Run: headless pygame with SDL's dummy video driver; simulated clock (each Clock.tick advances the game by its frame time, no real sleeping); random seed 0; keys injected as events and as key.get_pressed() state; no mouse input.
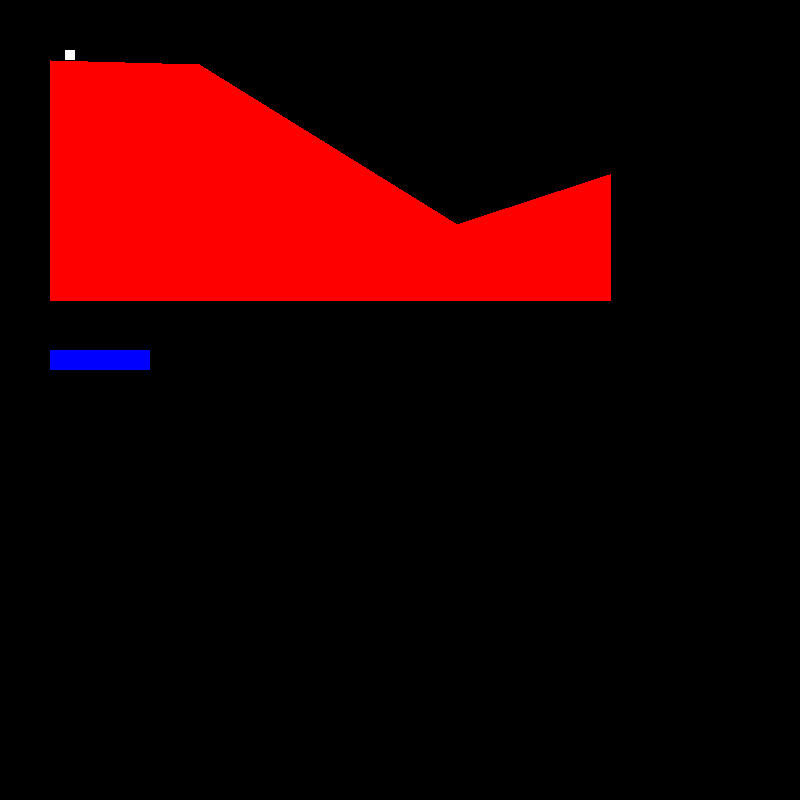
Frame 1 of 4 · flips 1–60 · no input
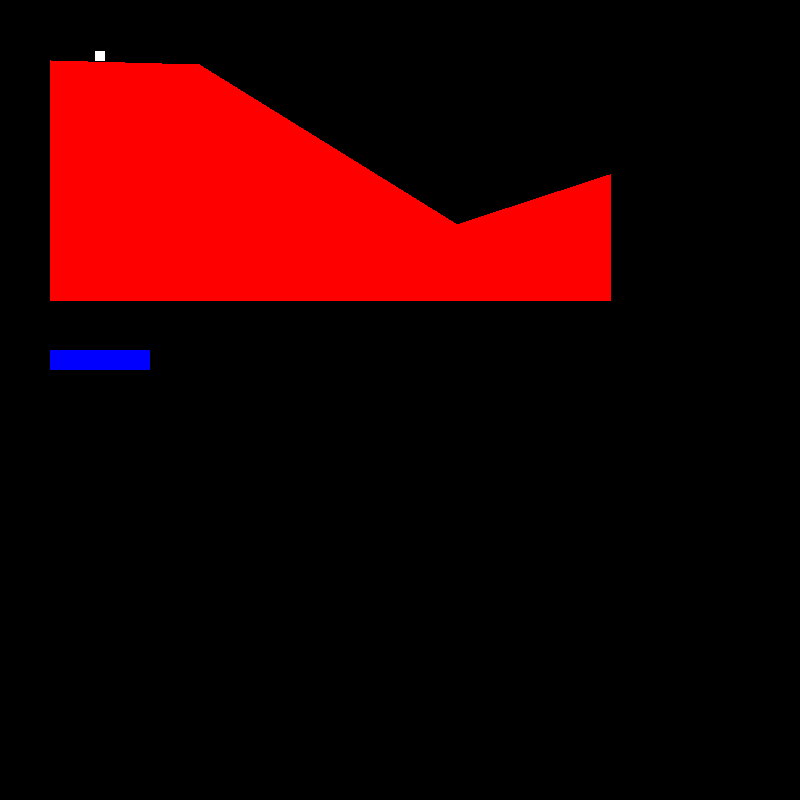
Frame 2 of 4 · flips 61–180 · tapped SPACE, RETURN · held RIGHT (→), D
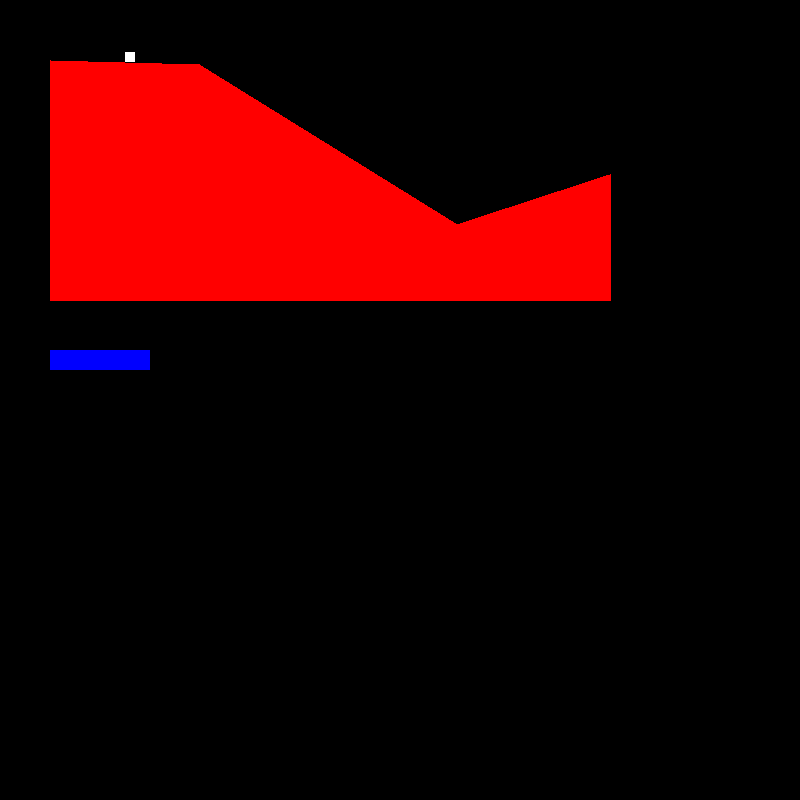
Frame 3 of 4 · flips 181–300 · held DOWN (↓), S
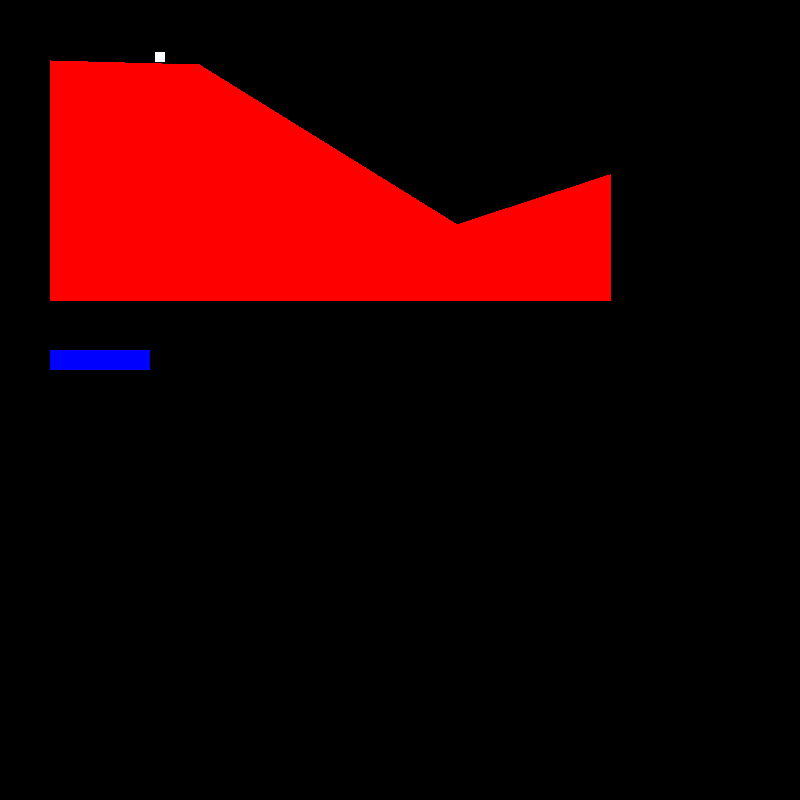
Frame 4 of 4 · flips 301–420 · held LEFT (←), A, UP (↑), W

The pygame program that drew these frames:

import pygame
from pygame.draw import *
from random import randint


class Skier:

    def __init__(self, x=50, y=50):
        self.x = x
        self.y = y
        self.a = 10
        self.g = 50
        self.speed_x = 15
        self.speed_y = 0

    def speed(self):
        pass

    def forward(self, dt, fallfactor, upfactor):
        self.x += self.speed_x * dt
        if fallfactor:
            self.speed_y += self.g * dt
            self.y += self.speed_y * dt
        elif upfactor:
            self.x -= self.speed_x * dt
            self.speed_x = 0
        rect(screen, (255, 255, 255), (int(self.x), int(self.y), self.a, self.a))

    def jump(self, dt):
        k = self.speed_y
        self.speed_y = -5
        print(self.y)
        self.y += self.speed_y * dt
        print(self.y)
        self.speed_y = k
        rect(screen, (255, 255, 255), (int(self.x), int(self.y), self.a, self.a))

    def control(self, coord_x, coord_y):
        if coord_x[0] < self.x <= coord_x[1]:
            k = (coord_y[1] - coord_y[0]) / (coord_x[1] - coord_x[0])
            b = coord_y[0] - k * coord_x[0]
            if (self.y + self.a) - k * self.x - b < 0:
                up = False
                fall = True
                return fall, up
            elif (self.y + self.a) - k * self.x - b > 2:
                self.speed_y = 0
                up = True
                fall = False
                return fall, up
            else:
                self.speed_y = 0
                up = False
                fall = False
                return fall, up
        elif coord_x[1] < self.x <= coord_x[2]:
            k = (coord_y[1] - coord_y[2]) / (coord_x[1] - coord_x[2])
            b = coord_y[1] - k * coord_x[1]
            if (self.y + self.a) - k * self.x - b < 0:
                up = False
                fall = True
                return fall, up
            elif (self.y + self.a) - k * self.x - b > 2:
                self.speed_y = 0
                up = True
                fall = False
                return fall, up
            else:
                self.speed_y = 0
                up = False
                fall = False
                return fall, up
        elif coord_x[2] < self.x <= coord_x[3]:
            k = (coord_y[3] - coord_y[2]) / (coord_x[3] - coord_x[2])
            b = coord_y[2] - k * coord_x[2]
            if (self.y + self.a) - k * self.x - b < 0:
                up = False
                fall = True
                return fall, up
            elif (self.y + self.a) - k * self.x - b > 2:
                self.speed_y = 0
                up = True
                fall = False
                return fall, up
            else:
                self.speed_y = 0
                up = False
                fall = False
                return fall, up
        else:
            self.speed_y = 0
            up = False
            fall = False
            return fall, up

    def up(self, up):
        pass


class Track:

    # тут можно сделать генерацию x и y циклом с количеством иттераций в зависимости от уровня сложности при помощи
    # массива но сначала хочется разобраться на простом и потом усложнить
    def __init__(self, x=50, y=60):
        self.x = x
        self.y = y
        self.x1 = self.x
        self.x2 = randint(150, 250)
        self.x3 = randint(350, 500)
        self.x4 = randint(600, 750)
        self.y1 = self.y
        self.y2 = randint(60, 70)
        self.y3 = randint(self.y2 + 30, 250)
        self.y4 = randint(50, self.y3 + 40)
        """
        for i in range(level):
            
        """

    def draw(self):
        polygon(screen, (255, 0, 0), ((self.x1, 300), (self.x1, self.y1), (self.x2, self.y2),
                                      (self.x3, self.y3), (self.x4, self.y4), (self.x4, 300)))

    def coord_x(self):
        return self.x1, self.x2, self.x3, self.x4

    def coord_y(self):
        return self.y1, self.y2, self.y3, self.y4


pygame.init()

screen = pygame.display.set_mode((800, 800))
clock = pygame.time.Clock()
finished = False
FPS = 60
t = 1 / FPS
T = 1
skier1 = Skier()
track = Track()
fall = False
up = False
x = []
coord_x = []
coord_y = []
coord_x = track.coord_x()
coord_y = track.coord_y()
while not finished:
    rect(screen, (0, 0, 255), (50, 350, 100, 20))
    clock.tick(FPS)
    for event in pygame.event.get():
        if event.type == pygame.QUIT:
            finished = True
        elif event.type == pygame.KEYDOWN:
            skier1.jump(T)
    track.draw()
    x = skier1.control(coord_x, coord_y)
    skier1.forward(t, fall, up)
    fall = x[0]
    up = x[1]
    skier1.up(up)
    pygame.display.update()
    screen.fill((0, 0, 0))

pygame.quit()
